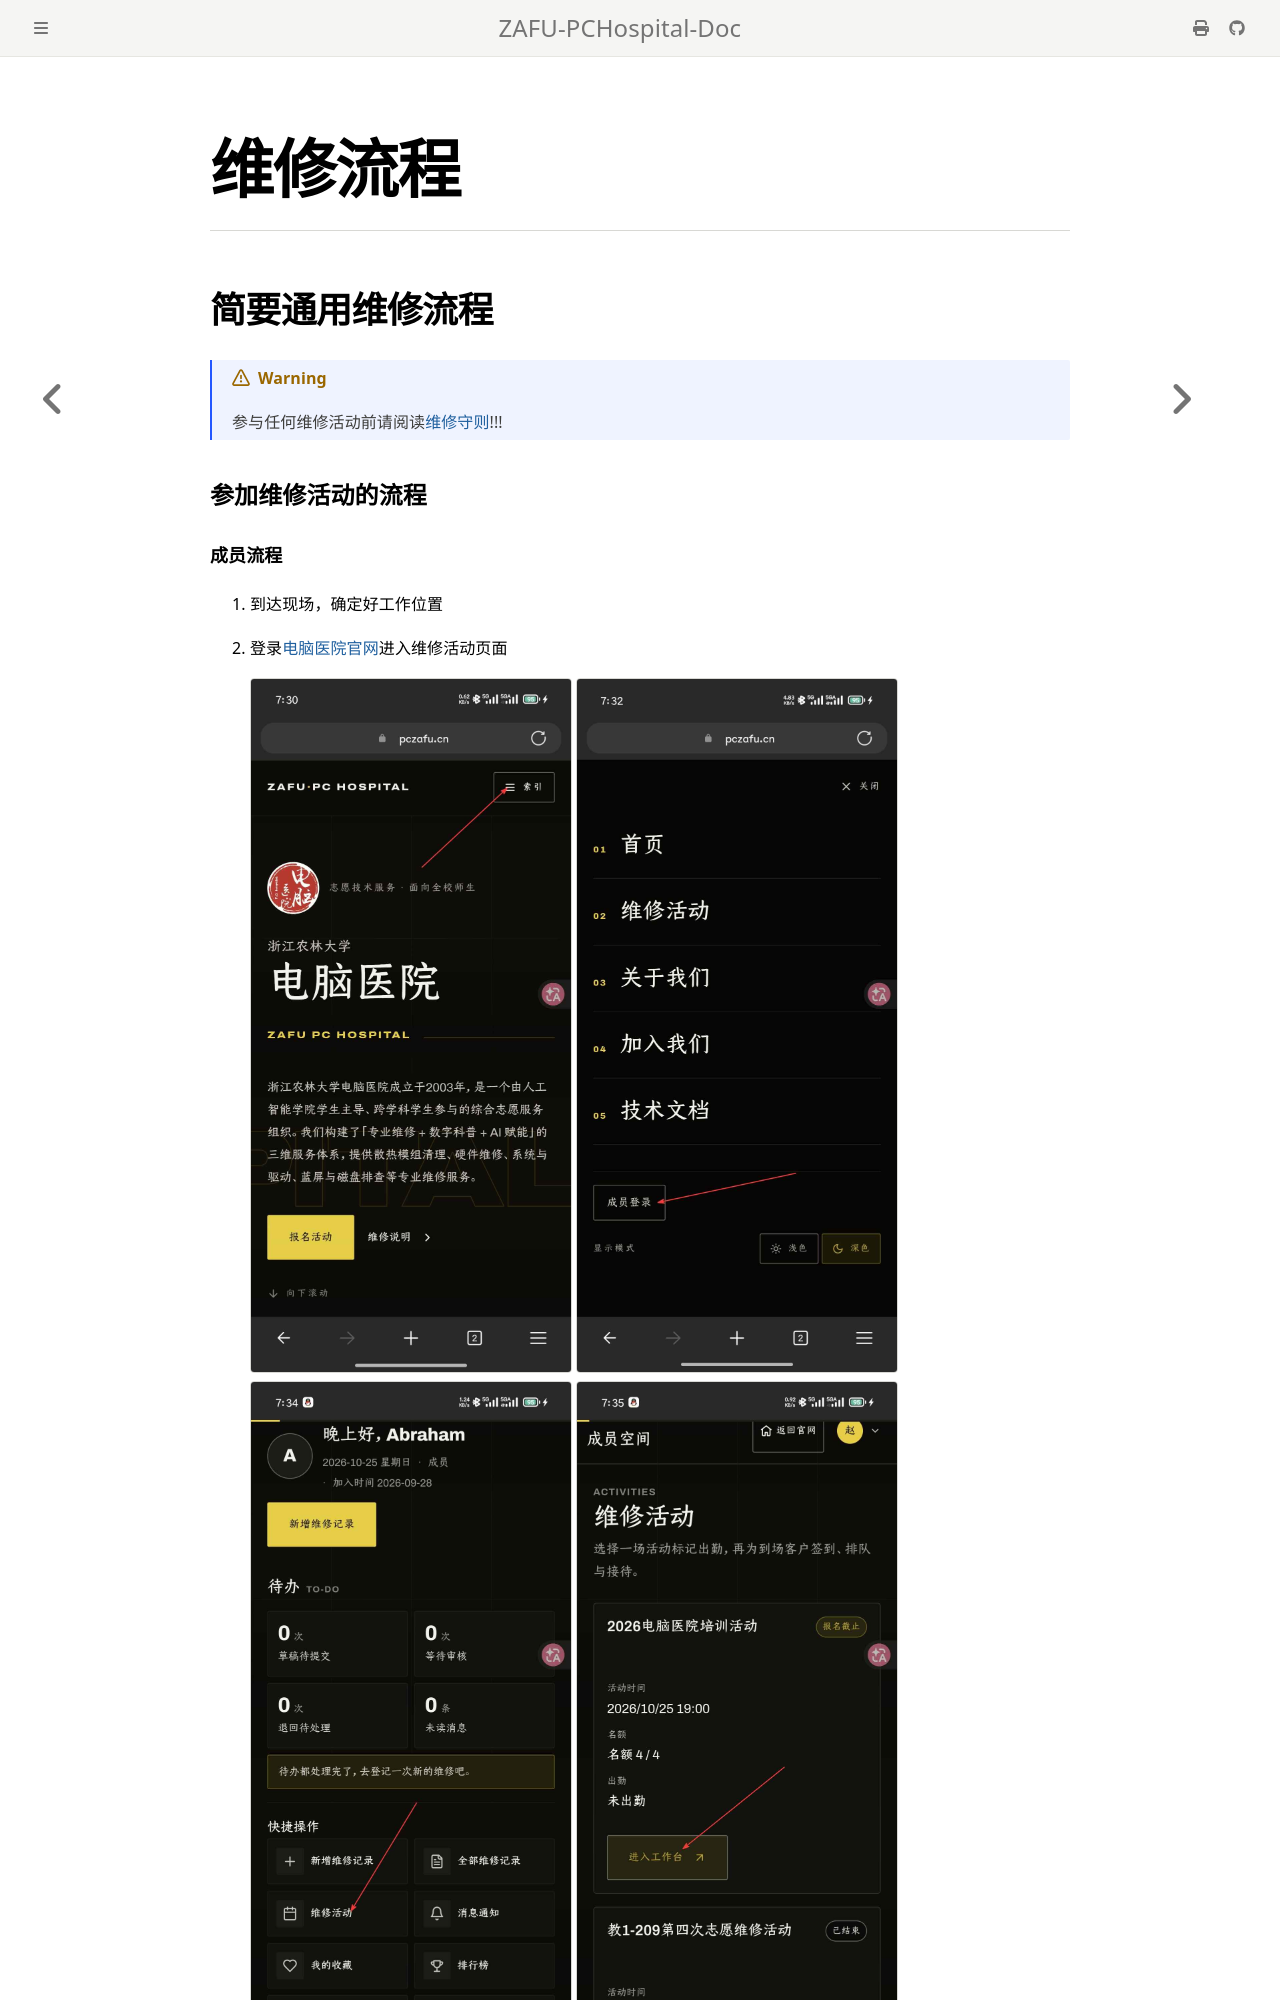

repository: ZAFU-PCHospital/ZAFU-PCHospital-Doc · page: Manual/Workflow.html · generator: mdbook

# 维修流程

## 简要通用维修流程

> [!WARNING]
>
> 参与任何维修活动前请阅读[维修守则](Regulations.md)!!!

### 参加维修活动的流程

#### 成员流程

1. 到达现场，确定好工作位置
2. 登录[电脑医院官网](https://pczafu.cn/member/repair-activities)进入维修活动页面

    <img src="assets/web_activity_workflow_1.jpg" alt="进入官网" width="320">

    <img src="assets/web_activity_workflow_2.jpg" alt="进入索引后进行登录" width="320">

    <img src="assets/web_activity_workflow_3.jpg" alt="进入维修活动页面" width="320">

    <img src="assets/web_activity_workflow_4.jpg" alt="进入正在进行的活动的工作台" width="320">

    正在进行的活动会一直在顶上，有高亮色

3. 出勤正在进行的活动

    <img src="assets/web_activity_workflow_5.jpg" alt="出勤" width="320">

    <img src="assets/web_activity_workflow_6.jpg" alt="成功出勤" width="320">

4. 明确自己能进行的维修，在**排队中**队列中按照数字顺序从上到下选择自己能处理的电脑进行接待

    <img src="assets/web_activity_workflow_7.jpg" alt="接待" width="320">

    例如，截图中接待的是第一位客户，如果不敢接待第一位客户的机型或者其故障类型不在自己能力范围内，可以选择接待第二位客户，或者第三位客户，依次类推。优先接待靠前的客户
    如果误触接待了不在自己能力范围内的客户，可以点击旁边的**撤销接待**
